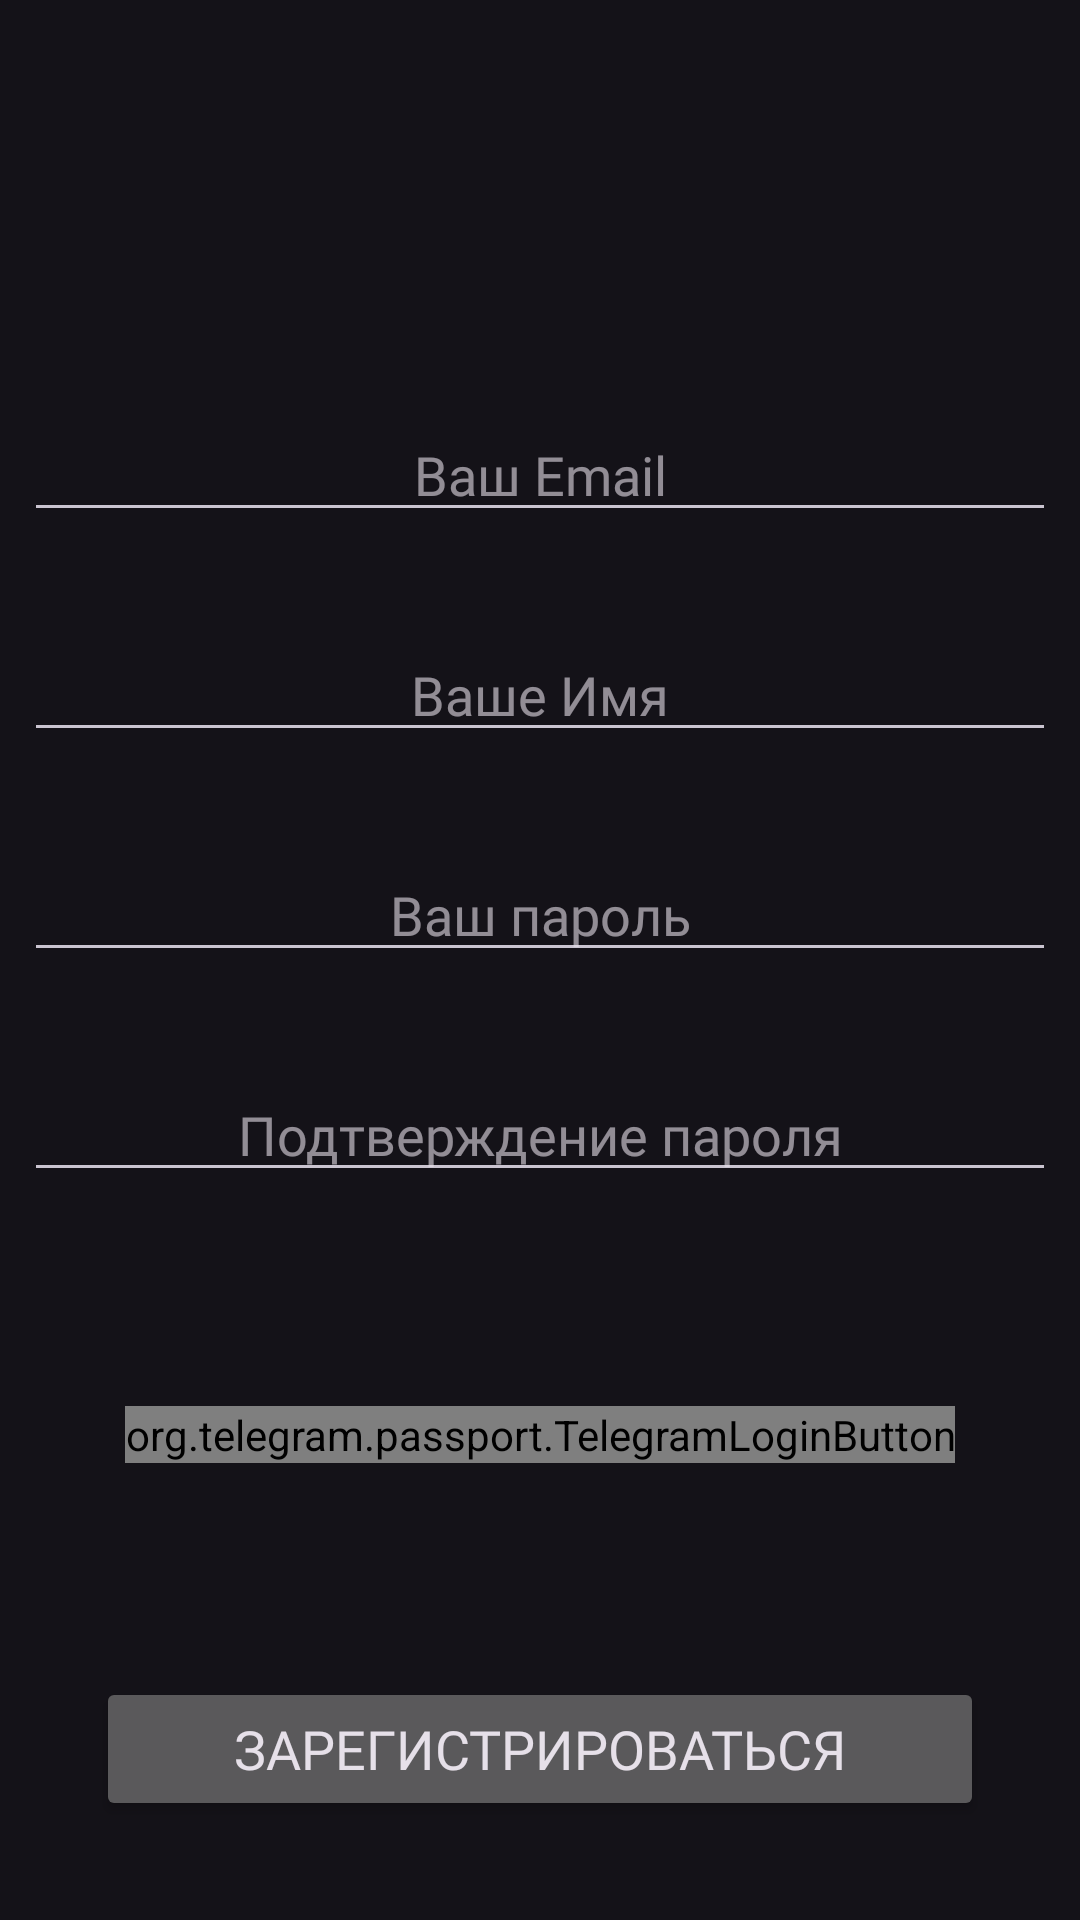

Android layout source for this screen:
<!-- AndroidManifest.xml: application theme Theme.HuitaAleks -->
<!-- res/layout/fragment_register.xml -->
<?xml version="1.0" encoding="utf-8"?>
<androidx.constraintlayout.widget.ConstraintLayout xmlns:android="http://schemas.android.com/apk/res/android"
    xmlns:app="http://schemas.android.com/apk/res-auto"
    xmlns:tools="http://schemas.android.com/tools"
    android:layout_width="match_parent"
    android:layout_height="match_parent"
    tools:context=".fragments.RegisterFragment">


    <EditText
        android:id="@+id/etRegisterEmail"
        android:layout_width="0dp"
        android:layout_height="wrap_content"
        android:layout_marginStart="8dp"
        android:layout_marginTop="136dp"
        android:layout_marginEnd="8dp"
        android:ems="10"
        android:fontFamily="@font/tt_norms_pro_regular"
        android:gravity="center_horizontal"
        android:hint="Ваш Email"
        android:inputType="textEmailAddress"
        app:layout_constraintEnd_toEndOf="parent"
        app:layout_constraintStart_toStartOf="parent"
        app:layout_constraintTop_toTopOf="parent" />

    <EditText
        android:id="@+id/etRegisterName"
        android:layout_width="0dp"
        android:layout_height="wrap_content"
        android:layout_marginStart="8dp"
        android:layout_marginTop="32dp"
        android:layout_marginEnd="8dp"
        android:ems="10"
        android:fontFamily="@font/tt_norms_pro_regular"
        android:gravity="center_horizontal"
        android:hint="Ваше Имя"
        android:inputType="textPersonName"
        app:layout_constraintEnd_toEndOf="parent"
        app:layout_constraintHorizontal_bias="0.0"
        app:layout_constraintStart_toStartOf="parent"
        app:layout_constraintTop_toBottomOf="@+id/etRegisterEmail" />

    <EditText
        android:id="@+id/etRegisterPassword"
        android:layout_width="0dp"
        android:layout_height="wrap_content"
        android:layout_marginStart="8dp"
        android:layout_marginTop="32dp"
        android:layout_marginEnd="8dp"
        android:ems="10"
        android:fontFamily="@font/tt_norms_pro_regular"
        android:gravity="center_horizontal"
        android:hint="Ваш пароль"
        android:inputType="textWebPassword"
        app:layout_constraintEnd_toEndOf="parent"
        app:layout_constraintHorizontal_bias="0.0"
        app:layout_constraintStart_toStartOf="parent"
        app:layout_constraintTop_toBottomOf="@+id/etRegisterName" />

    <EditText
        android:id="@+id/etRegisterConfirmPassword"
        android:layout_width="0dp"
        android:layout_height="wrap_content"
        android:layout_marginStart="8dp"
        android:layout_marginTop="32dp"
        android:layout_marginEnd="8dp"
        android:ems="10"
        android:fontFamily="@font/tt_norms_pro_regular"
        android:gravity="center_horizontal"
        android:hint="Подтверждение пароля"
        android:inputType="textWebPassword"
        app:layout_constraintEnd_toEndOf="parent"
        app:layout_constraintHorizontal_bias="0.0"
        app:layout_constraintStart_toStartOf="parent"
        app:layout_constraintTop_toBottomOf="@+id/etRegisterPassword" />


    <Button
        android:id="@+id/bRegister"
        android:layout_width="0dp"
        android:layout_height="wrap_content"
        android:layout_marginStart="32dp"
        android:layout_marginEnd="32dp"
        android:fontFamily="@font/tt_norms_pro_bold"
        android:text="Зарегистрироваться"
        android:textSize="18sp"
        app:layout_constraintBottom_toBottomOf="parent"
        app:layout_constraintEnd_toEndOf="parent"
        app:layout_constraintStart_toStartOf="parent"
        app:layout_constraintTop_toBottomOf="@+id/etRegisterConfirmPassword"
        app:layout_constraintVertical_bias="0.83" />

    <WebView
        android:id="@+id/webview"
        android:layout_width="match_parent"
        android:layout_height="match_parent"
        app:layout_constraintBottom_toBottomOf="parent"
        app:layout_constraintEnd_toEndOf="parent"
        app:layout_constraintStart_toStartOf="parent"
        app:layout_constraintTop_toTopOf="parent"
        android:visibility="invisible"/>


    <org.telegram.passport.TelegramLoginButton
        android:id="@+id/buttonTelegram"
        android:layout_width="wrap_content"
        android:layout_height="wrap_content"
        android:fontFamily="@font/tt_norms_pro_bold"
        app:cornerRoundness="0.5"
        app:layout_constraintBottom_toTopOf="@+id/bRegister"
        app:layout_constraintEnd_toEndOf="parent"
        app:layout_constraintStart_toStartOf="parent"
        app:layout_constraintTop_toBottomOf="@+id/etRegisterConfirmPassword" />


</androidx.constraintlayout.widget.ConstraintLayout>
<!-- resources referenced by this layout -->
<resources>
  <style name="Theme.HuitaAleks" parent="Theme.Material3.Dark">
          
          <item name="colorPrimary">@color/purple_500</item>
          <item name="colorPrimaryVariant">@color/purple_700</item>
          <item name="colorOnPrimary">@color/white</item>
          
          <item name="colorSecondary">@color/teal_200</item>
          <item name="colorSecondaryVariant">@color/teal_700</item>
          <item name="colorOnSecondary">@color/black</item>
          
          <item name="android:statusBarColor" tools:targetApi="l">?attr/colorPrimaryVariant</item>
  
  
          <item name="windowActionBar">false</item>
          <item name="windowNoTitle">true</item>
          <item name="android:windowFullscreen">true</item>
  
          
      </style>
  <color name="purple_500">#FF6200EE</color>
  <color name="purple_700">#FF3700B3</color>
  <color name="white">#FFFFFFFF</color>
  <color name="teal_200">#FF03DAC5</color>
  <color name="teal_700">#FF018786</color>
  <color name="black">#FF000000</color>
</resources>
